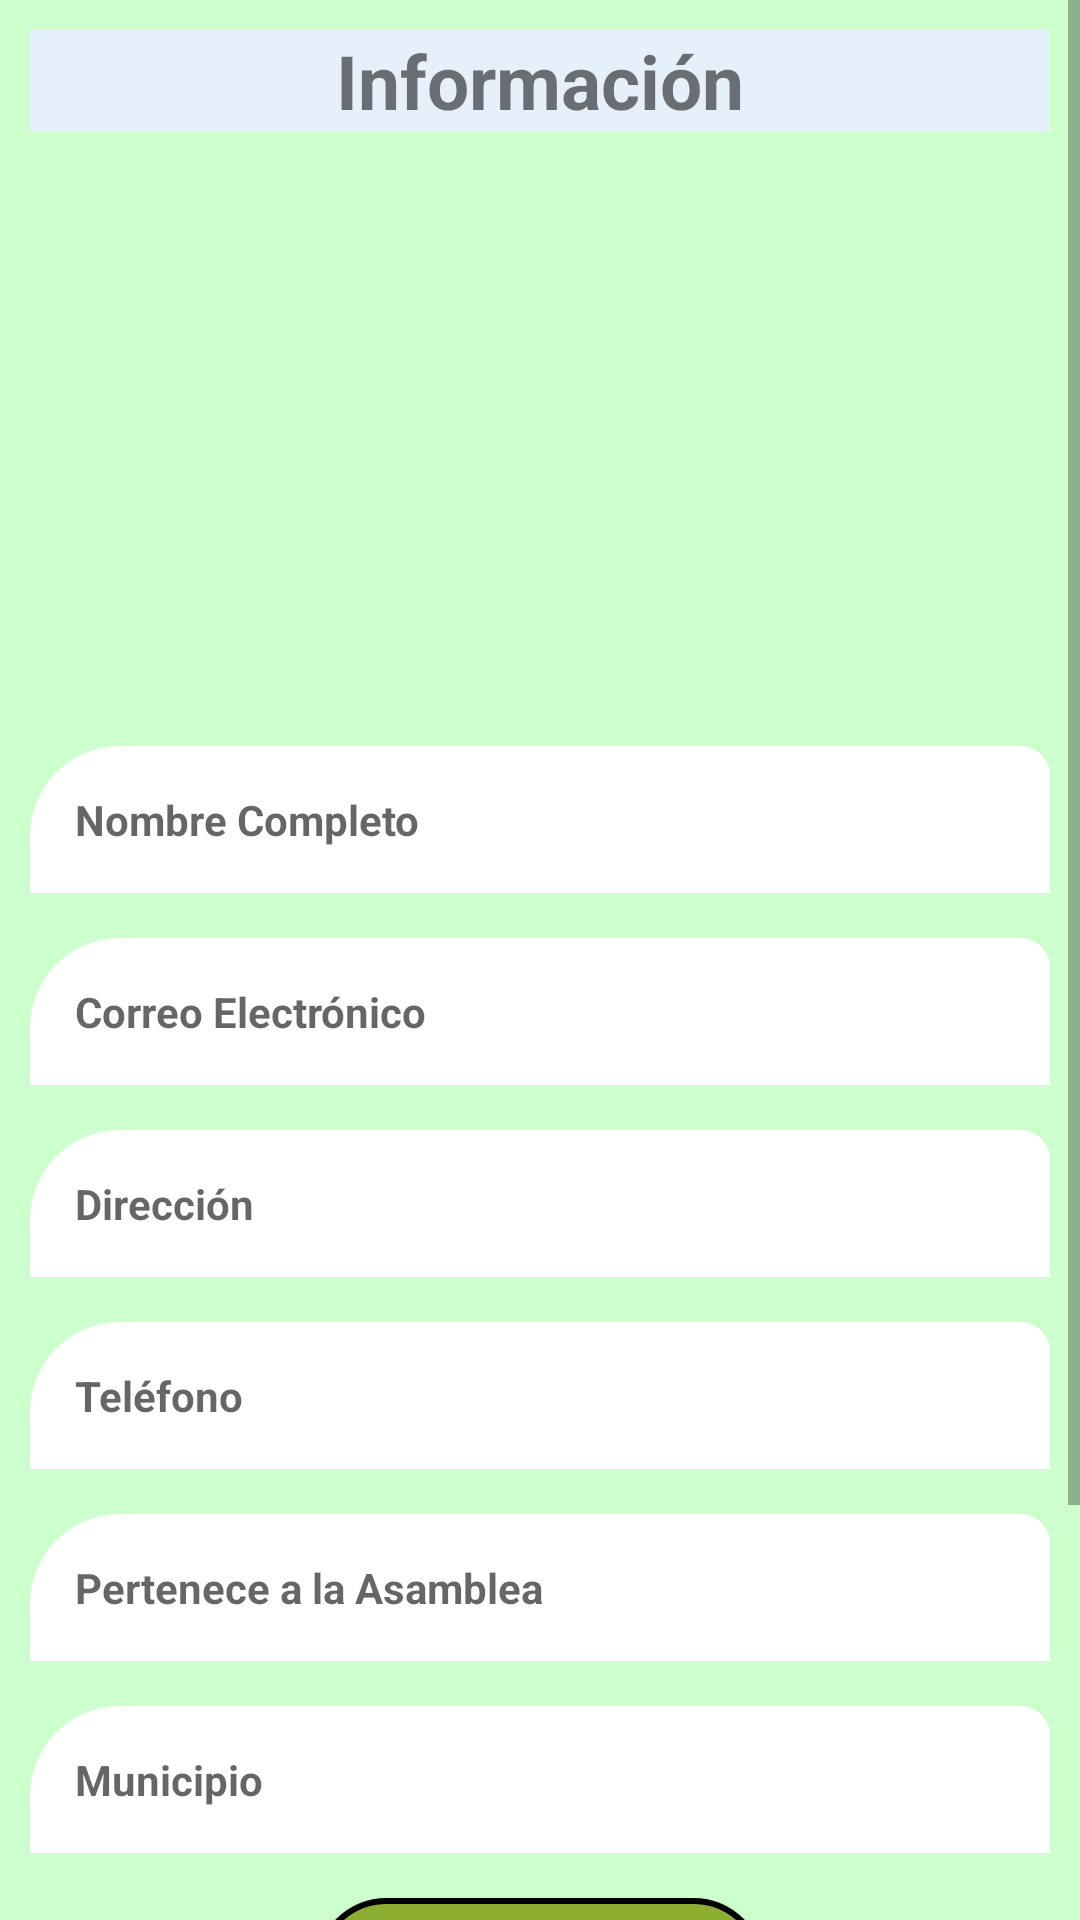

Android layout source for this screen:
<!-- AndroidManifest.xml: application theme AppTheme -->
<!-- res/layout/activity_info_guardian.xml -->
<?xml version="1.0" encoding="utf-8"?>
<ScrollView
    xmlns:android="http://schemas.android.com/apk/res/android"
    xmlns:app="http://schemas.android.com/apk/res-auto"
    xmlns:tools="http://schemas.android.com/tools"
    android:layout_width="match_parent"
    android:layout_height="match_parent"
    android:background="#ccffcc"
    tools:context=".Admin.GuardianesAdmin.InfoGuardian">


    <androidx.appcompat.widget.LinearLayoutCompat
        android:layout_width="match_parent"
        android:layout_height="wrap_content"
        android:padding="10dp"
        android:orientation="vertical">


        <TextView
            android:layout_height="wrap_content"
            android:layout_width="match_parent"
            android:textSize="25sp"
            android:text="Información"
            android:gravity="center"
            android:background="#E6F0FA"
            android:textStyle="bold"/>


        <androidx.appcompat.widget.AppCompatImageView
            android:id="@+id/ImagenGuardianInfo"
            android:layout_width="180dp"
            android:layout_height="180dp"
            android:src="@drawable/image_ico"
            android:layout_gravity="center"
            android:layout_marginTop="10dp" />



        <com.google.android.material.textfield.TextInputLayout
            android:layout_height="wrap_content"
            android:layout_width="match_parent"
            android:layout_marginTop="15dp">

            <TextView
                android:background="@drawable/formacampos"
                android:layout_height="wrap_content"
                android:layout_width="match_parent"
                android:padding="15dp"
                android:inputType="textPersonName|textCapWords"
                android:hint="@string/Nombre"
                android:drawablePadding="10dp"
                android:drawableStart="@drawable/icono_nombres"
                android:id="@+id/tvNombre"
                android:textStyle="bold"/>

        </com.google.android.material.textfield.TextInputLayout>

        <com.google.android.material.textfield.TextInputLayout
            android:layout_height="wrap_content"
            android:layout_width="match_parent"
            android:layout_marginTop="15dp">

            <TextView
                android:background="@drawable/formacampos"
                android:layout_height="wrap_content"
                android:layout_width="match_parent"
                android:padding="15dp"
                android:inputType="textPersonName|textCapWords"
                android:hint="@string/Correo"
                android:drawablePadding="10dp"
                android:drawableStart="@drawable/icono_nombres"
                android:id="@+id/tvCorreo"
                android:textStyle="bold"/>

        </com.google.android.material.textfield.TextInputLayout>


        <com.google.android.material.textfield.TextInputLayout
            android:layout_height="wrap_content"
            android:layout_width="match_parent"
            android:layout_marginTop="15dp">

            <TextView
                android:background="@drawable/formacampos"
                android:layout_height="wrap_content"
                android:layout_width="match_parent"
                android:padding="15dp"
                android:inputType="textPersonName|textCapWords"
                android:hint="@string/Direccion"
                android:drawablePadding="10dp"
                android:drawableStart="@drawable/icono_nombres"
                android:id="@+id/tvDireccion"
                android:textStyle="bold"/>

        </com.google.android.material.textfield.TextInputLayout>


        <com.google.android.material.textfield.TextInputLayout
            android:layout_height="wrap_content"
            android:layout_width="match_parent"
            android:layout_marginTop="15dp">

            <TextView
                android:background="@drawable/formacampos"
                android:layout_height="wrap_content"
                android:layout_width="match_parent"
                android:padding="15dp"
                android:inputType="number"
                android:hint="@string/Telefono"
                android:drawablePadding="10dp"
                android:drawableStart="@drawable/icono_nombres"
                android:id="@+id/tvTelefono"
                android:textStyle="bold"/>

        </com.google.android.material.textfield.TextInputLayout>

        <com.google.android.material.textfield.TextInputLayout
            android:layout_height="wrap_content"
            android:layout_width="match_parent"
            android:layout_marginTop="15dp">

            <TextView
                android:background="@drawable/formacampos"
                android:layout_height="wrap_content"
                android:layout_width="match_parent"
                android:padding="15dp"
                android:inputType="textPersonName|textCapWords"
                android:hint="@string/Asamblea"
                android:drawablePadding="10dp"
                android:drawableStart="@drawable/icono_nombres"
                android:id="@+id/tvAsamblea"
                android:textStyle="bold"/>

        </com.google.android.material.textfield.TextInputLayout>

        <com.google.android.material.textfield.TextInputLayout
            android:layout_height="wrap_content"
            android:layout_width="match_parent"
            android:layout_marginTop="15dp">

            <TextView
                android:background="@drawable/formacampos"
                android:layout_height="wrap_content"
                android:layout_width="match_parent"
                android:padding="15dp"
                android:inputType="number"
                android:hint="@string/Municipio"
                android:drawablePadding="10dp"
                android:drawableStart="@drawable/icono_nombres"
                android:id="@+id/tvMunicipio"
                android:textStyle="bold"/>

        </com.google.android.material.textfield.TextInputLayout>

        <Button
            android:id="@+id/GuardasAbiertas"
            android:background="@drawable/formabotones"
            android:layout_height="wrap_content"
            android:layout_width="match_parent"
            android:textSize="16sp"
            android:text="Guardas Abiertas"
            android:layout_marginTop="15dp"
            android:layout_marginEnd="95dp"
            android:layout_marginStart="95dp"
            android:textStyle="bold"/>

        <Button
            android:id="@+id/HistorialGuardas"
            android:background="@drawable/formabotones"
            android:layout_height="wrap_content"
            android:layout_width="match_parent"
            android:textSize="16sp"
            android:text="Historial Guardas"
            android:layout_marginTop="15dp"
            android:layout_marginEnd="95dp"
            android:layout_marginStart="95dp"
            android:textStyle="bold"/>

        <Button

            android:id="@+id/Volver"
            android:background="@drawable/formabotones"
            android:layout_height="wrap_content"
            android:layout_width="match_parent"
            android:textSize="16sp"
            android:text="Volver"
            android:layout_marginTop="15dp"
            android:layout_marginEnd="95dp"
            android:layout_marginStart="95dp"
            android:textStyle="bold"/>

    </androidx.appcompat.widget.LinearLayoutCompat>

</ScrollView>
<!-- resources referenced by this layout -->
<resources>
  <!-- drawable formabotones (drawable) -->
  <shape xmlns:android="http://schemas.android.com/apk/res/android"
      android:shape="rectangle">
  
      <solid android:color="#8eae31" />
      <stroke
          android:width="2dp"/>
      <corners android:radius="30dp" />
  </shape>
  <!-- drawable formacampos (drawable) -->
  <?xml version="1.0" encoding="utf-8"?>
  <shape xmlns:android="http://schemas.android.com/apk/res/android"
      android:shape="rectangle">
  
      <corners
          android:topLeftRadius="30dp"
          android:topRightRadius="10dp" />
      <solid android:color="#FFFFFF" />
  
      <padding
          android:left="10dp"
          android:right="10dp"
          android:top="10dp"
          android:bottom="5dp"/>
  
  </shape>
  <string name="Asamblea">Pertenece a la Asamblea</string>
  <string name="Correo">Correo Electrónico</string>
  <string name="Direccion">Dirección</string>
  <string name="Municipio">Municipio</string>
  <string name="Nombre">Nombre Completo</string>
  <string name="Telefono">Teléfono</string>
  <style name="AppTheme" parent="Theme.AppCompat.Light.DarkActionBar">
          
          <item name="colorPrimary">@color/colorPrimary</item>
          <item name="colorPrimaryDark">@color/colorPrimaryDark</item>
          <item name="colorAccent">@color/colorAccent</item>
      </style>
  <color name="colorPrimary">#8eae31</color>
  <color name="colorPrimaryDark">#FA5858</color>
  <color name="colorAccent">#FE9A2E</color>
</resources>
